Dataset: GCD (GitHub, stefan-alex02/UBB-Y3-AI-Research). Classes: cumulus, altocumulus, cirrus, clear sky, stratocumulus, cumulonimbus, mixed clouds.

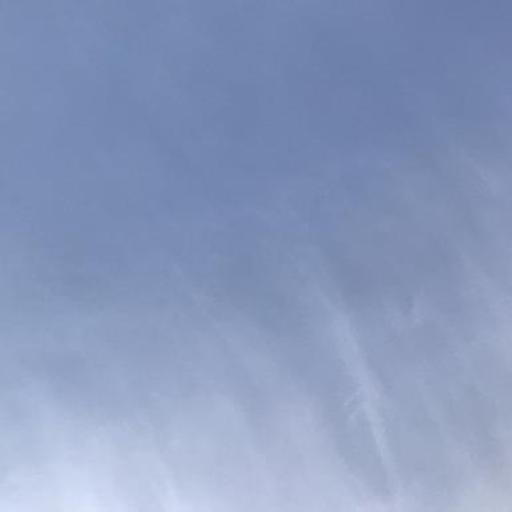
Label: cirrus

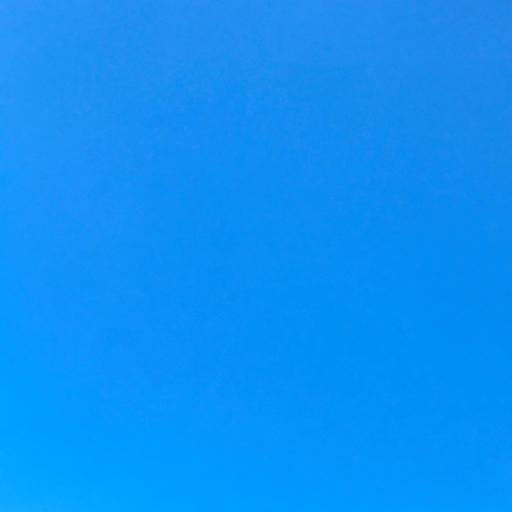
Label: clear sky

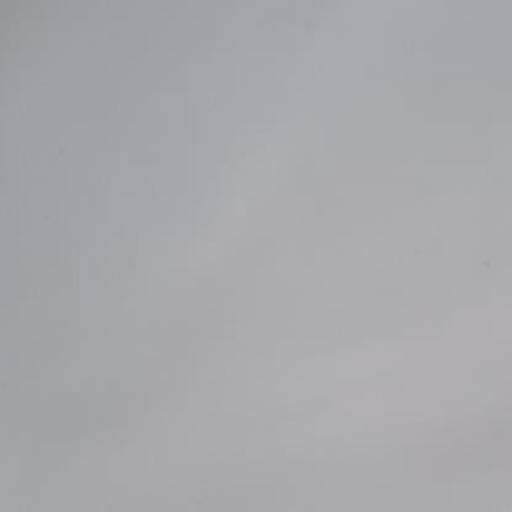
Label: cumulonimbus

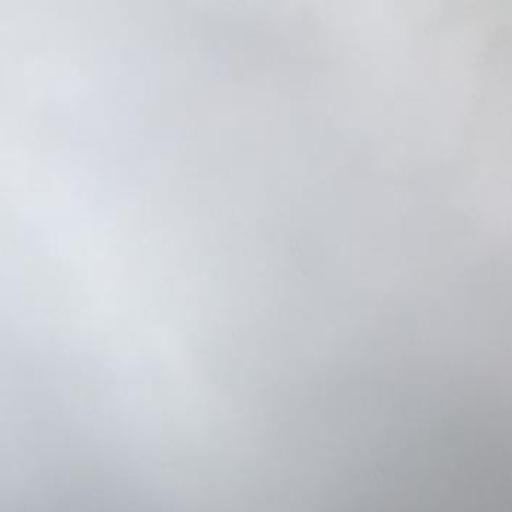
Label: stratocumulus

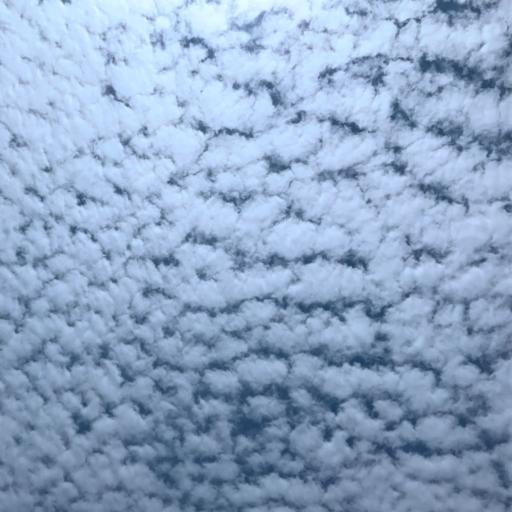
Label: altocumulus

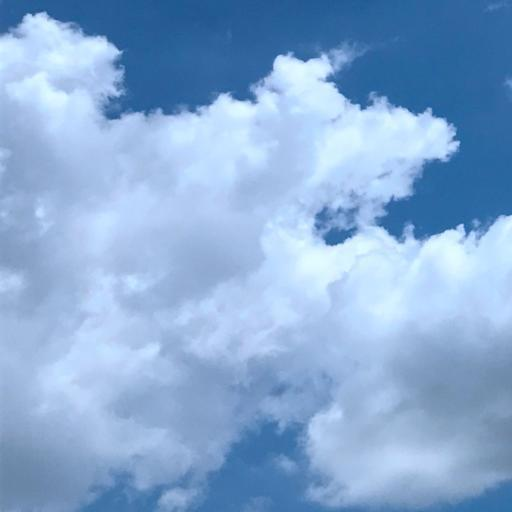
Label: cumulus
